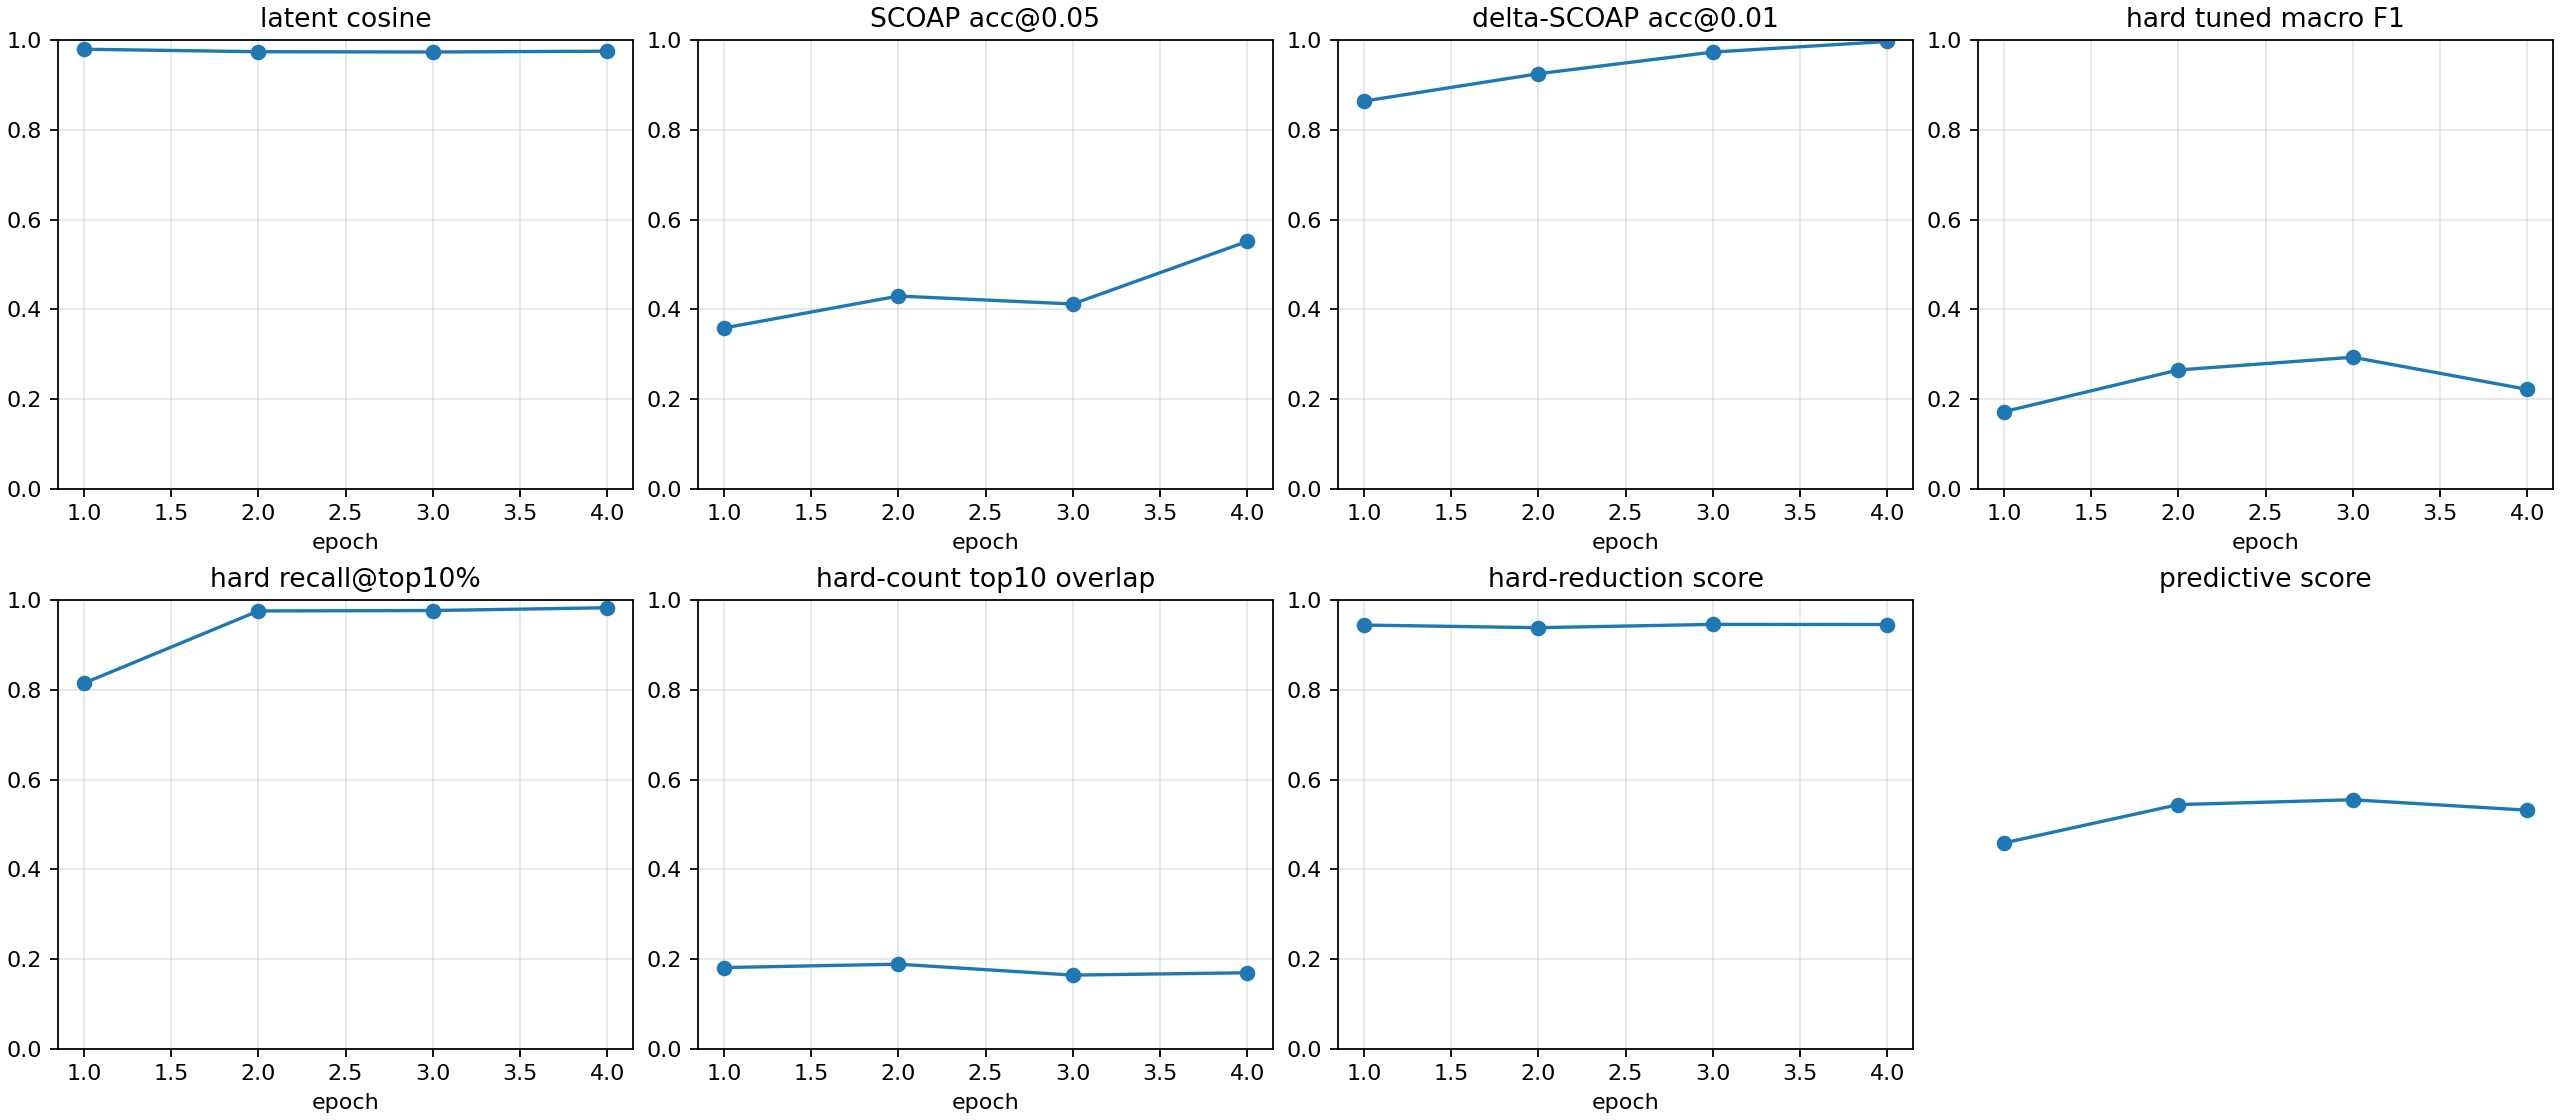

Source data for this figure (header and first rows):
checkpoint, epoch, samples, latent_smooth_l1, scoap_mae, delta_scoap_mae, hard_bce, hard_sa0_precision, hard_sa0_recall, hard_sa0_f1, hard_sa0_pr_auc, hard_sa1_precision, hard_sa1_recall, hard_sa1_f1, hard_sa1_pr_auc, hard_macro_f1, hard_macro_f1_at_0p5, hard_sa0_f1_at_0p5, hard_sa1_f1_at_0p5, hard_macro_f1_tuned, hard_threshold_sa0, hard_threshold_sa1, brier_sa0, brier_sa1
autoresearch/core-component-ablation-260…, 1, 512, 0.04272, 0.07803, 0.005528, 0.9375, 0.002958, 1.0, 0.005898, 0.0253, 0.03076, 0.987, 0.05966, 0.1475, 0.03278, 0.03278, 0.005898, 0.05966, 0.172, 0.9927, 0.9989, 0.04925, 0.3341
autoresearch/core-component-ablation-260…, 2, 512, 0.05327, 0.06786, 0.004564, 0.9653, 0.005548, 1.0, 0.01104, 0.04895, 0.02571, 0.9952, 0.05013, 0.2562, 0.03058, 0.03058, 0.01104, 0.05013, 0.265, 0.9996, 1, 0.0183, 0.3581
autoresearch/core-component-ablation-260…, 3, 512, 0.0543, 0.07287, 0.003357, 0.8209, 0.02269, 1.0, 0.04437, 0.05089, 0.03869, 0.9986, 0.07449, 0.2752, 0.05943, 0.05943, 0.04437, 0.07449, 0.2933, 0.9999, 1, 0.004673, 0.2563
autoresearch/core-component-ablation-260…, 4, 512, 0.0509, 0.05688, 0.00223, 0.537, 0.01123, 1.0, 0.0222, 0.03393, 0.05822, 0.9952, 0.11, 0.2059, 0.06611, 0.06611, 0.0222, 0.11, 0.2217, 0.9999, 1, 0.007488, 0.1639
autoresearch/core-component-ablation-260…, -2, 512, 0.0509, 0.05688, 0.00223, 0.537, 0.01123, 1.0, 0.0222, 0.03393, 0.05822, 0.9952, 0.11, 0.2059, 0.06611, 0.06611, 0.0222, 0.11, 0.2217, 0.9999, 1, 0.007488, 0.1639
autoresearch/core-component-ablation-260…, -1, 512, 0.0509, 0.05688, 0.00223, 0.537, 0.01123, 1.0, 0.0222, 0.03393, 0.05822, 0.9952, 0.11, 0.2059, 0.06611, 0.06611, 0.0222, 0.11, 0.2217, 0.9999, 1, 0.007488, 0.1639
